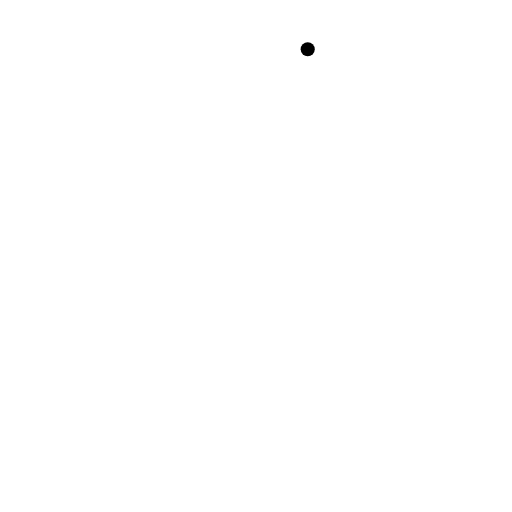
t = 0.00 s
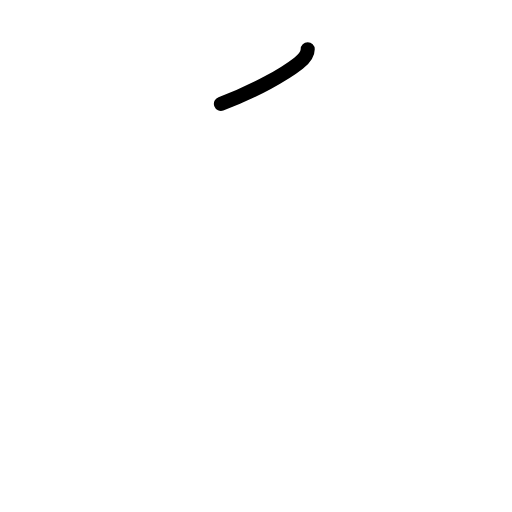
t = 0.75 s
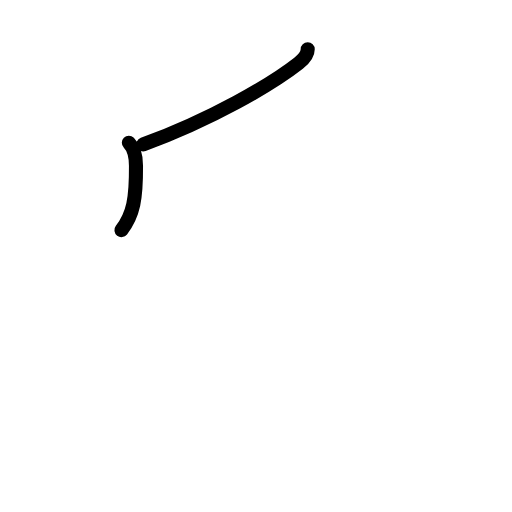
t = 1.63 s
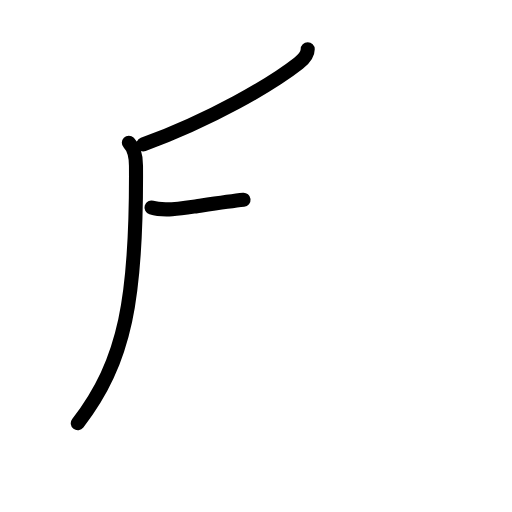
t = 2.42 s
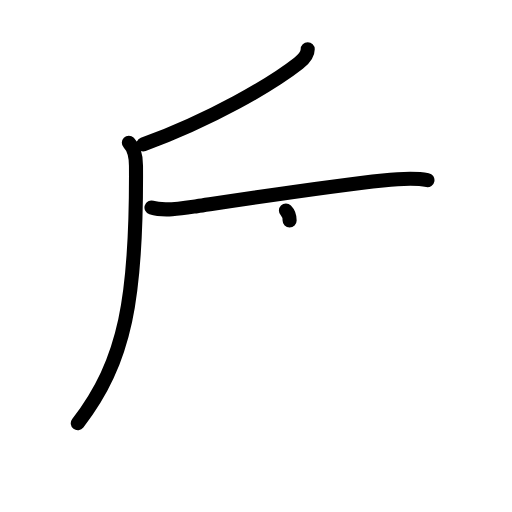
t = 3.17 s
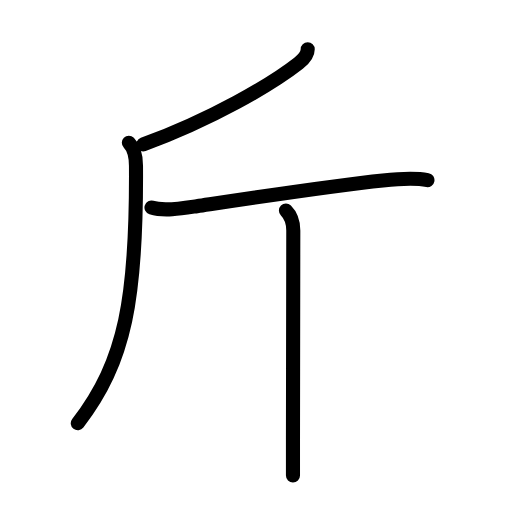
t = 4.00 s

The animated SVG that drew these frames (rendered in a browser with its animation timeline set to each time). Animation: 13 SMIL elements (animate=13); one cycle of 4.00 s.

<?xml version="1.0" encoding="UTF-8"?>
<!--
AniKanjiVG is licensed by CC-BY-SA Paul C. Sommerhoff (https://bitbucket.org/sommerhoff/anikanjivg).
AniKanjiVG uses KanjiVG which is licensed by CC-BY-SA Ulrich Apel (http://kanjivg.tagaini.net).
See also http://creativecommons.org/licenses/by-sa/3.0/
-->
<svg xmlns:kvg='http://kanjivg.tagaini.net' xmlns='http://www.w3.org/2000/svg' width='109' height='109' viewBox='0 0 109 109' style='fill:none;stroke:#000000;stroke-width:3;stroke-linecap:round;stroke-linejoin:round;' id="kvg:kanji_065a4"><g id="kvg:065a4" kvg:element="斤" kvg:radical="general"><path id="kvg:065a4-s1" kvg:type="㇒" d="M65.51,10.5c0,1.25-1.14,2.34-1.95,2.96C57.75,18,45.12,25.38,30.5,30.75"><animate attributeName="d" begin="0.0s" dur="0.5s" from="M65.51,10.5C65.51,10.5,65.51,10.5,65.51,10.5" to="M65.51,10.5c0,1.25-1.14,2.34-1.95,2.96" />
<animate attributeName="d" begin="0.5s" dur="0.5s" from="M65.51,10.5c0,1.25-1.14,2.34-1.95,2.96c0,0,0,0,0,0,0" to="M65.51,10.5c0,1.25-1.14,2.34-1.95,2.96C57.75,18,45.12,25.38,30.5,30.75" />
</path>
<path id="kvg:065a4-s2" kvg:type="㇒" d="M27.43,30.38c1.22,1.22,1.51,2.88,1.52,4.9c0.18,28.1-2.2,41.6-12.39,54.83"><animate attributeName="d" begin="1.0s" dur="0.5s" from="M27.43,30.38C27.43,30.38,27.43,30.38,27.43,30.38" to="M27.43,30.38c1.22,1.22,1.51,2.88,1.52,4.9" />
<animate attributeName="d" begin="1.5s" dur="0.5s" from="M27.43,30.38c1.22,1.22,1.51,2.88,1.52,4.9c0,0,0,0,0,0,0" to="M27.43,30.38c1.22,1.22,1.51,2.88,1.52,4.9c0.18,28.1-2.2,41.6-12.39,54.83" />
<animate attributeName="d" begin="0s" dur="1.0s" from="M-100,-100" to="M-100,-100" />
</path>
<path id="kvg:065a4-s3" kvg:type="㇐" d="M32.25,44.19c2.79,0.87,6.84,0.13,9.66-0.3c10.42-1.56,28.97-4.39,39.59-5.48c3.06-0.31,6.43-0.64,9.5-0.07"><animate attributeName="d" begin="2.0s" dur="0.3333333333333333s" from="M32.25,44.19C32.25,44.19,32.25,44.19,32.25,44.19" to="M32.25,44.19c2.79,0.87,6.84,0.13,9.66-0.3" />
<animate attributeName="d" begin="2.3333333333333335s" dur="0.3333333333333333s" from="M32.25,44.19c2.79,0.87,6.84,0.13,9.66-0.3c0,0,0,0,0,0,0" to="M32.25,44.19c2.79,0.87,6.84,0.13,9.66-0.3c10.42-1.56,28.97-4.39,39.59-5.48" />
<animate attributeName="d" begin="2.6666666666666665s" dur="0.3333333333333333s" from="M32.25,44.19c2.79,0.87,6.84,0.13,9.66-0.3c10.42-1.56,28.97-4.39,39.59-5.48c0,0,0,0,0,0,0" to="M32.25,44.19c2.79,0.87,6.84,0.13,9.66-0.3c10.42-1.56,28.97-4.39,39.59-5.48c3.06-0.31,6.43-0.64,9.5-0.07" />
<animate attributeName="d" begin="0s" dur="2.0s" from="M-100,-100" to="M-100,-100" />
</path>
<path id="kvg:065a4-s4" kvg:type="㇑" d="M60.87,44.8c1.04,1.04,1.57,2.33,1.57,4.26c0,6.42-0.05,28.89-0.07,44.56c0,2.8,0,5.39,0,7.62"><animate attributeName="d" begin="3.0s" dur="0.3333333333333333s" from="M60.87,44.8C60.87,44.8,60.87,44.8,60.87,44.8" to="M60.87,44.8c1.04,1.04,1.57,2.33,1.57,4.26" />
<animate attributeName="d" begin="3.3333333333333335s" dur="0.3333333333333333s" from="M60.87,44.8c1.04,1.04,1.57,2.33,1.57,4.26c0,0,0,0,0,0,0" to="M60.87,44.8c1.04,1.04,1.57,2.33,1.57,4.26c0,6.42-0.05,28.89-0.07,44.56" />
<animate attributeName="d" begin="3.6666666666666665s" dur="0.3333333333333333s" from="M60.87,44.8c1.04,1.04,1.57,2.33,1.57,4.26c0,6.42-0.05,28.89-0.07,44.56c0,0,0,0,0,0,0" to="M60.87,44.8c1.04,1.04,1.57,2.33,1.57,4.26c0,6.42-0.05,28.89-0.07,44.56c0,2.8,0,5.39,0,7.62" />
<animate attributeName="d" begin="0s" dur="3.0s" from="M-100,-100" to="M-100,-100" />
</path>
</g>
</svg>
